Labelled photos from "dataset", an image-classification folder in hajar-elhaj/medication-recognition-api. The possible labels are: Augmentin, Brufen, Doliprane, Smecta, Ventoline.

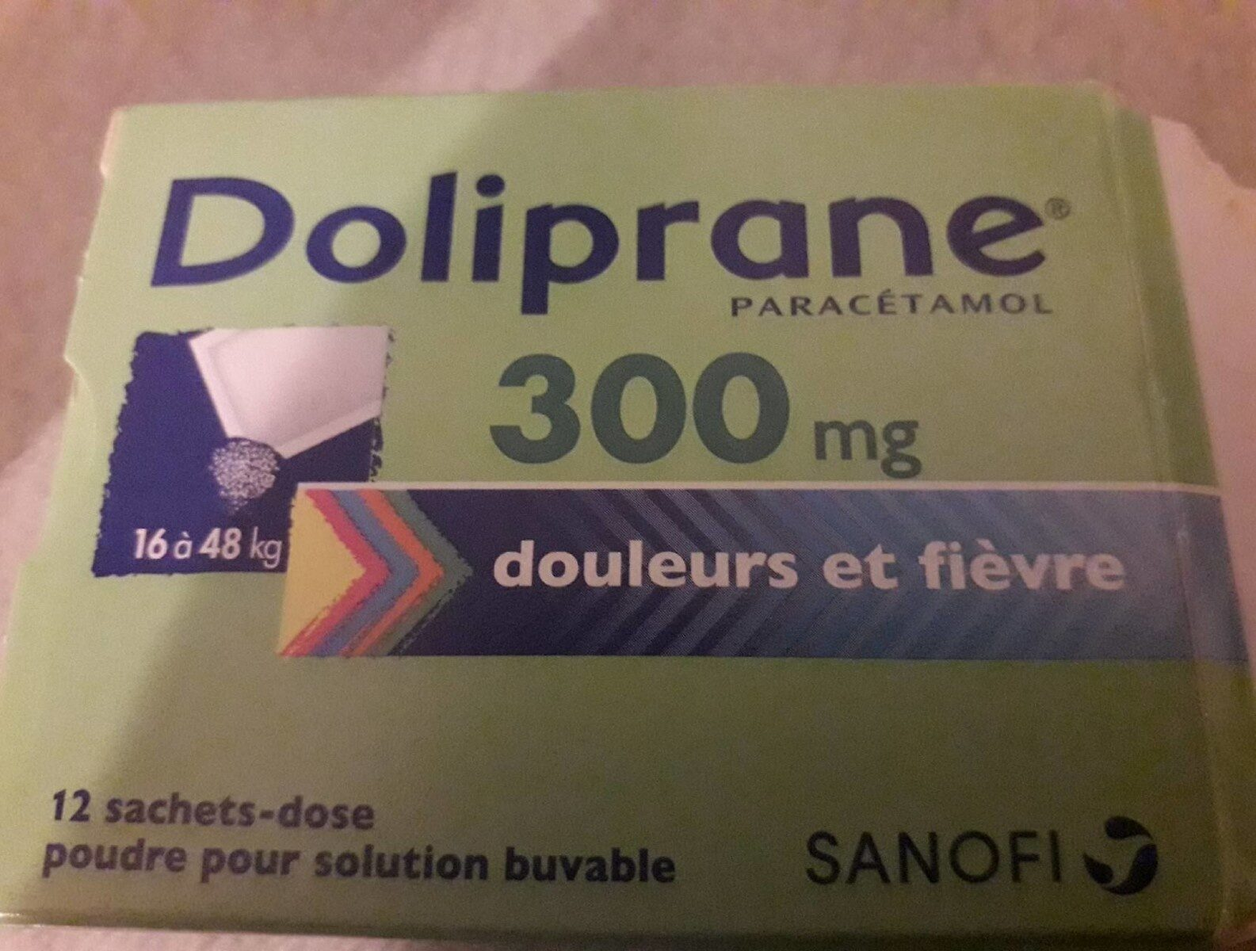
Label: Doliprane

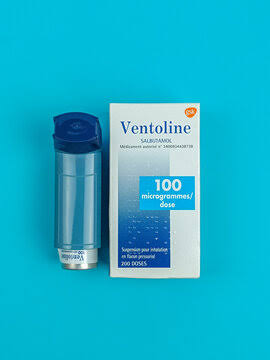
Label: Ventoline

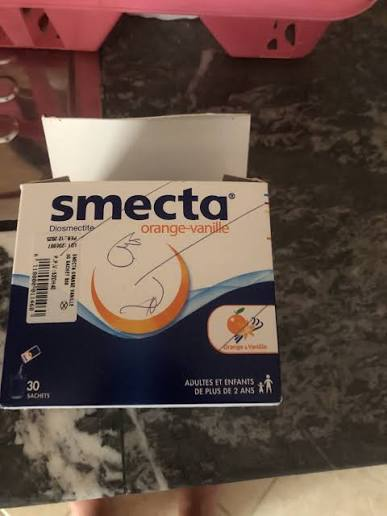
Label: Smecta

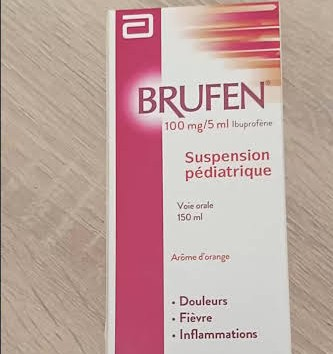
Label: Brufen

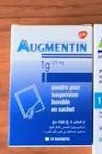
Label: Augmentin

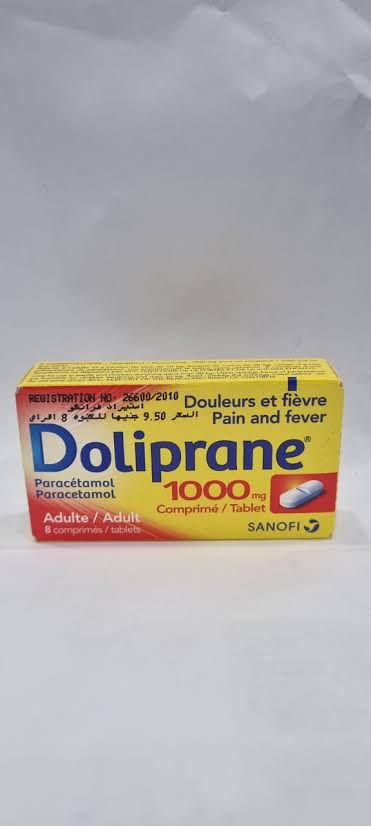
Label: Doliprane
